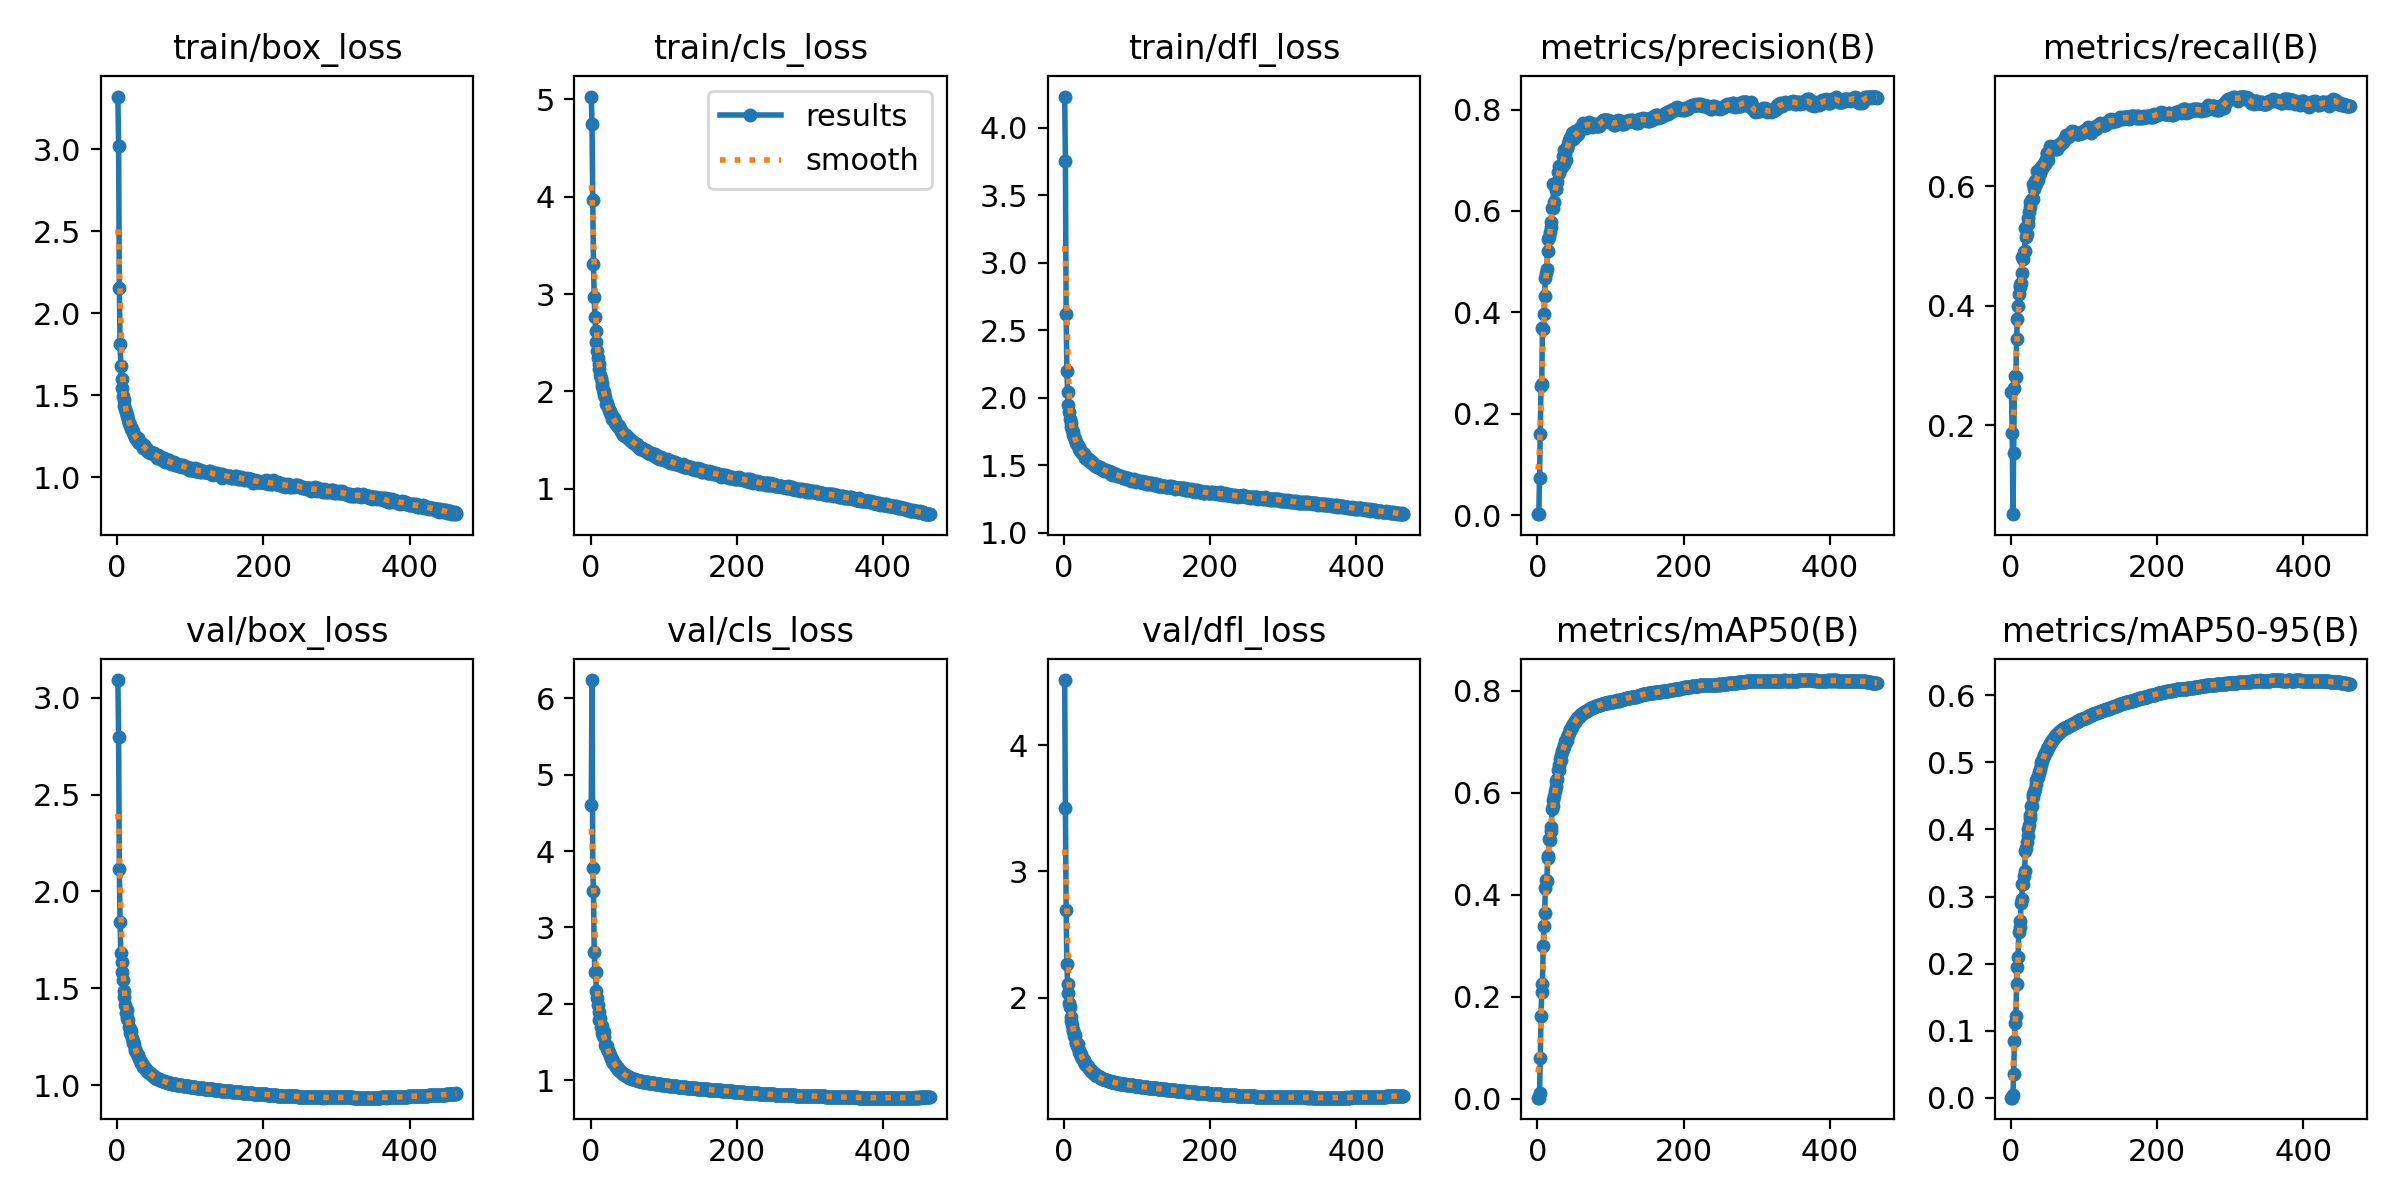

The table this chart was drawn from, first rows:
epoch, time, train/box_loss, train/cls_loss, train/dfl_loss, metrics/precision(B), metrics/recall(B), metrics/mAP50(B), metrics/mAP50-95(B), val/box_loss, val/cls_loss, val/dfl_loss, lr/pg0, lr/pg1, lr/pg2
1, 70.95, 3.322, 5.026, 4.23, 0.00234, 0.256, 0.00191, 0.00061, 3.09, 4.608, 4.515, 0.00332, 0.00332, 0.00332
2, 143.4, 3.022, 4.741, 3.754, 0.00178, 0.1868, 0.00168, 0.00047, 2.794, 6.237, 3.5, 0.006641, 0.006641, 0.006641
3, 213.7, 2.155, 3.961, 2.622, 0.07243, 0.05153, 0.01098, 0.00404, 2.116, 3.779, 2.693, 0.009948, 0.009948, 0.009948
4, 285.2, 1.814, 3.312, 2.196, 0.1607, 0.1541, 0.07858, 0.03623, 1.844, 3.481, 2.266, 0.009941, 0.009941, 0.009941
5, 354.8, 1.682, 2.971, 2.041, 0.2548, 0.2633, 0.1618, 0.08464, 1.685, 2.679, 2.112, 0.009921, 0.009921, 0.009921
6, 424, 1.599, 2.763, 1.946, 0.2581, 0.2822, 0.2086, 0.111, 1.637, 2.417, 2.038, 0.009901, 0.009901, 0.009901
7, 493.3, 1.543, 2.625, 1.89, 0.3687, 0.2817, 0.225, 0.1226, 1.583, 2.423, 1.962, 0.009881, 0.009881, 0.009881
8, 562.4, 1.498, 2.508, 1.84, 0.3675, 0.3446, 0.2986, 0.1693, 1.542, 2.169, 1.926, 0.009861, 0.009861, 0.009861
9, 631.7, 1.474, 2.418, 1.815, 0.397, 0.3776, 0.3387, 0.1953, 1.489, 2.082, 1.851, 0.009842, 0.009842, 0.009842
10, 700.9, 1.437, 2.343, 1.781, 0.4321, 0.4005, 0.3639, 0.2106, 1.454, 1.984, 1.816, 0.009822, 0.009822, 0.009822
11, 770, 1.414, 2.279, 1.759, 0.4687, 0.4189, 0.4125, 0.2471, 1.413, 1.898, 1.788, 0.009802, 0.009802, 0.009802
12, 838.8, 1.397, 2.226, 1.745, 0.4773, 0.4309, 0.4295, 0.2637, 1.371, 1.79, 1.735, 0.009782, 0.009782, 0.009782
13, 907.7, 1.381, 2.166, 1.725, 0.485, 0.4354, 0.4268, 0.2554, 1.387, 1.816, 1.743, 0.009762, 0.009762, 0.009762
14, 976.5, 1.373, 2.141, 1.71, 0.5448, 0.4386, 0.4721, 0.29, 1.348, 1.703, 1.697, 0.009743, 0.009743, 0.009743
15, 1045, 1.352, 2.089, 1.693, 0.5216, 0.4544, 0.4758, 0.2967, 1.339, 1.706, 1.702, 0.009723, 0.009723, 0.009723
16, 1114, 1.331, 2.053, 1.672, 0.5486, 0.4818, 0.5092, 0.3191, 1.301, 1.618, 1.653, 0.009703, 0.009703, 0.009703
17, 1183, 1.321, 2.017, 1.662, 0.558, 0.478, 0.5073, 0.3187, 1.293, 1.58, 1.639, 0.009683, 0.009683, 0.009683
18, 1252, 1.318, 1.991, 1.656, 0.5693, 0.4896, 0.5242, 0.3309, 1.268, 1.627, 1.616, 0.009663, 0.009663, 0.009663
19, 1321, 1.298, 1.959, 1.642, 0.579, 0.4914, 0.5327, 0.3387, 1.279, 1.565, 1.631, 0.009644, 0.009644, 0.009644
20, 1390, 1.296, 1.938, 1.634, 0.6055, 0.5294, 0.5683, 0.3674, 1.242, 1.468, 1.583, 0.009624, 0.009624, 0.009624
21, 1458, 1.275, 1.873, 1.619, 0.6067, 0.5156, 0.5729, 0.373, 1.229, 1.458, 1.568, 0.009604, 0.009604, 0.009604
22, 1527, 1.277, 1.878, 1.612, 0.6526, 0.5202, 0.5859, 0.3816, 1.22, 1.443, 1.556, 0.009584, 0.009584, 0.009584
23, 1596, 1.261, 1.86, 1.601, 0.6176, 0.5474, 0.5937, 0.3904, 1.211, 1.407, 1.557, 0.009564, 0.009564, 0.009564
24, 1665, 1.248, 1.843, 1.596, 0.6506, 0.5371, 0.6037, 0.4001, 1.186, 1.388, 1.533, 0.009545, 0.009545, 0.009545
25, 1734, 1.245, 1.811, 1.587, 0.643, 0.5561, 0.6112, 0.4074, 1.182, 1.37, 1.525, 0.009525, 0.009525, 0.009525
26, 1802, 1.236, 1.8, 1.583, 0.6435, 0.5736, 0.6231, 0.4166, 1.171, 1.329, 1.513, 0.009505, 0.009505, 0.009505
27, 1871, 1.238, 1.777, 1.581, 0.6565, 0.5651, 0.6276, 0.4211, 1.164, 1.322, 1.505, 0.009485, 0.009485, 0.009485
28, 1940, 1.239, 1.771, 1.58, 0.6759, 0.5747, 0.6436, 0.4351, 1.158, 1.287, 1.488, 0.009465, 0.009465, 0.009465
29, 2008, 1.218, 1.743, 1.552, 0.6744, 0.5785, 0.6448, 0.4348, 1.151, 1.274, 1.478, 0.009446, 0.009446, 0.009446
30, 2077, 1.21, 1.72, 1.551, 0.6884, 0.5782, 0.6541, 0.4478, 1.138, 1.247, 1.47, 0.009426, 0.009426, 0.009426
31, 2146, 1.215, 1.717, 1.556, 0.6862, 0.6031, 0.6652, 0.4531, 1.132, 1.229, 1.467, 0.009406, 0.009406, 0.009406
32, 2215, 1.211, 1.731, 1.549, 0.685, 0.5948, 0.6642, 0.4558, 1.122, 1.231, 1.458, 0.009386, 0.009386, 0.009386
33, 2283, 1.207, 1.699, 1.536, 0.6875, 0.6094, 0.6735, 0.4605, 1.118, 1.215, 1.451, 0.009366, 0.009366, 0.009366
34, 2352, 1.201, 1.681, 1.538, 0.6888, 0.6033, 0.6808, 0.4681, 1.109, 1.196, 1.441, 0.009347, 0.009347, 0.009347
35, 2421, 1.192, 1.663, 1.531, 0.7085, 0.6099, 0.6859, 0.4737, 1.106, 1.179, 1.433, 0.009327, 0.009327, 0.009327
36, 2489, 1.181, 1.653, 1.523, 0.6922, 0.6263, 0.6901, 0.4763, 1.095, 1.169, 1.425, 0.009307, 0.009307, 0.009307
37, 2558, 1.197, 1.658, 1.531, 0.7198, 0.6105, 0.6935, 0.4788, 1.093, 1.158, 1.422, 0.009287, 0.009287, 0.009287
38, 2626, 1.178, 1.638, 1.515, 0.713, 0.6183, 0.7013, 0.4845, 1.089, 1.14, 1.417, 0.009267, 0.009267, 0.009267
39, 2695, 1.181, 1.646, 1.52, 0.6999, 0.6279, 0.699, 0.4856, 1.086, 1.137, 1.413, 0.009248, 0.009248, 0.009248
40, 2764, 1.171, 1.611, 1.511, 0.7232, 0.6223, 0.7031, 0.4895, 1.079, 1.128, 1.407, 0.009228, 0.009228, 0.009228
41, 2832, 1.162, 1.604, 1.505, 0.7239, 0.6272, 0.71, 0.4954, 1.076, 1.115, 1.401, 0.009208, 0.009208, 0.009208
42, 2901, 1.162, 1.595, 1.5, 0.7327, 0.6326, 0.714, 0.4998, 1.071, 1.107, 1.394, 0.009188, 0.009188, 0.009188
43, 2969, 1.155, 1.577, 1.495, 0.7392, 0.631, 0.7174, 0.5019, 1.067, 1.098, 1.39, 0.009168, 0.009168, 0.009168
44, 3038, 1.153, 1.573, 1.494, 0.7442, 0.635, 0.7225, 0.5058, 1.064, 1.089, 1.386, 0.009149, 0.009149, 0.009149
45, 3107, 1.147, 1.556, 1.487, 0.7429, 0.6356, 0.7254, 0.5091, 1.062, 1.084, 1.382, 0.009129, 0.009129, 0.009129
46, 3175, 1.153, 1.555, 1.489, 0.7404, 0.6383, 0.7257, 0.5106, 1.059, 1.079, 1.381, 0.009109, 0.009109, 0.009109
47, 3244, 1.149, 1.546, 1.485, 0.7546, 0.6368, 0.7286, 0.5137, 1.054, 1.072, 1.377, 0.009089, 0.009089, 0.009089
48, 3313, 1.148, 1.55, 1.483, 0.7437, 0.6449, 0.7307, 0.5153, 1.052, 1.068, 1.374, 0.009069, 0.009069, 0.009069
49, 3381, 1.149, 1.548, 1.482, 0.7421, 0.6551, 0.7344, 0.5177, 1.049, 1.057, 1.371, 0.00905, 0.00905, 0.00905
50, 3450, 1.146, 1.533, 1.475, 0.7435, 0.6553, 0.7374, 0.5204, 1.047, 1.051, 1.367, 0.00903, 0.00903, 0.00903
51, 3518, 1.143, 1.524, 1.474, 0.7583, 0.6447, 0.7382, 0.5232, 1.043, 1.044, 1.363, 0.00901, 0.00901, 0.00901
52, 3587, 1.138, 1.516, 1.472, 0.7491, 0.6569, 0.7407, 0.5246, 1.04, 1.04, 1.36, 0.00899, 0.00899, 0.00899
53, 3655, 1.135, 1.521, 1.472, 0.7516, 0.6619, 0.7433, 0.5267, 1.038, 1.035, 1.358, 0.00897, 0.00897, 0.00897
54, 3724, 1.13, 1.501, 1.46, 0.7504, 0.6679, 0.7456, 0.5286, 1.036, 1.031, 1.356, 0.008951, 0.008951, 0.008951
55, 3792, 1.12, 1.487, 1.458, 0.7525, 0.6661, 0.747, 0.5305, 1.035, 1.028, 1.354, 0.008931, 0.008931, 0.008931
56, 3861, 1.134, 1.504, 1.464, 0.753, 0.666, 0.7475, 0.5312, 1.034, 1.025, 1.352, 0.008911, 0.008911, 0.008911
57, 3930, 1.131, 1.485, 1.462, 0.7585, 0.6648, 0.7489, 0.5333, 1.031, 1.022, 1.349, 0.008891, 0.008891, 0.008891
58, 3998, 1.124, 1.478, 1.456, 0.764, 0.662, 0.7508, 0.535, 1.03, 1.018, 1.347, 0.008871, 0.008871, 0.008871
59, 4067, 1.119, 1.473, 1.454, 0.7643, 0.6644, 0.752, 0.5363, 1.028, 1.015, 1.346, 0.008852, 0.008852, 0.008852
60, 4135, 1.118, 1.47, 1.455, 0.7619, 0.666, 0.7533, 0.5376, 1.027, 1.012, 1.344, 0.008832, 0.008832, 0.008832
... 404 more rows
